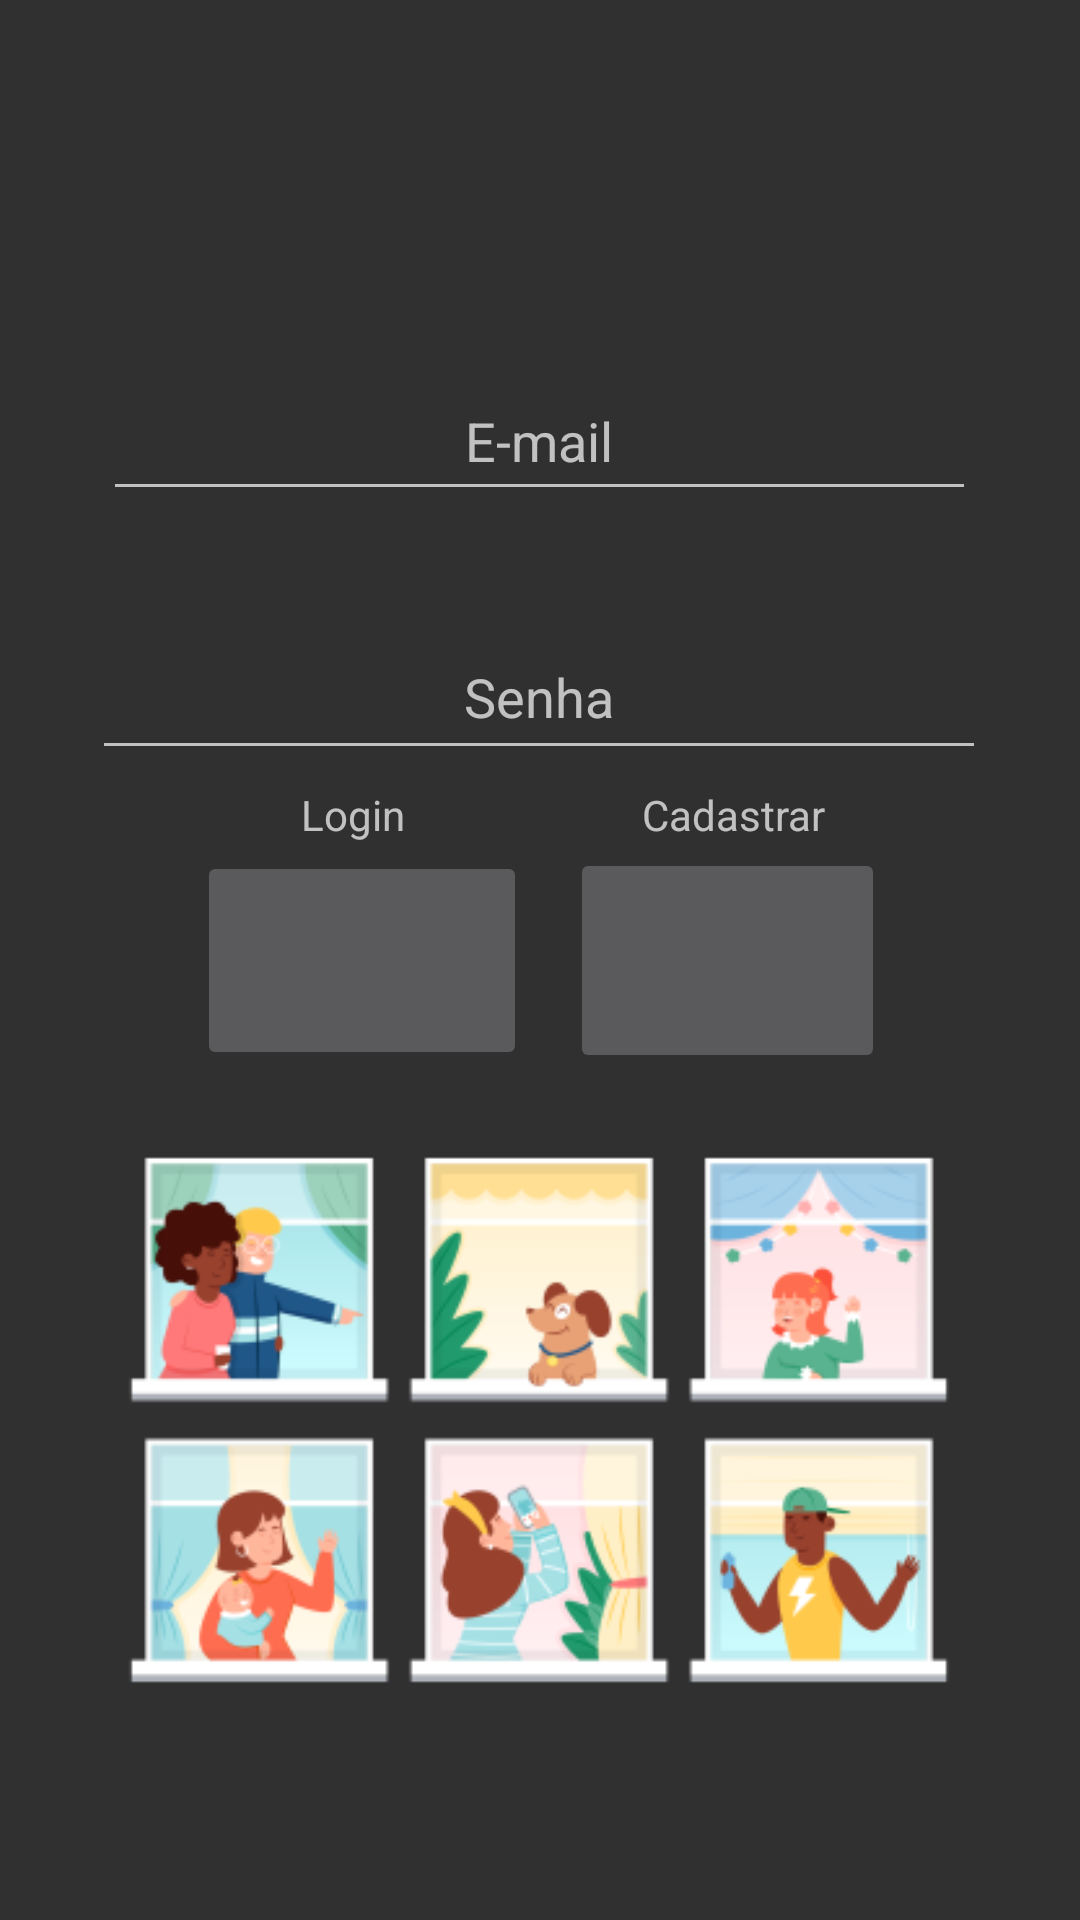

This screen was rendered from an Android layout file. Write that file and the resources it references.
<!-- AndroidManifest.xml: application theme Theme.CondominioActivity -->
<!-- res/layout/activity_main.xml -->
<?xml version="1.0" encoding="utf-8"?>
<androidx.constraintlayout.widget.ConstraintLayout xmlns:android="http://schemas.android.com/apk/res/android"
    xmlns:app="http://schemas.android.com/apk/res-auto"
    xmlns:tools="http://schemas.android.com/tools"
    android:layout_width="match_parent"
    android:layout_height="match_parent"
    tools:context=".MainActivity">

    <EditText
        android:id="@+id/edEmail"
        android:layout_width="291dp"
        android:layout_height="50dp"
        android:ems="10"
        android:gravity="center"
        android:hint="E-mail"
        android:inputType="textEmailAddress"
        app:layout_constraintBottom_toBottomOf="parent"
        app:layout_constraintEnd_toEndOf="parent"
        app:layout_constraintHorizontal_bias="0.497"
        app:layout_constraintStart_toStartOf="parent"
        app:layout_constraintTop_toTopOf="parent"
        app:layout_constraintVertical_bias="0.204" />

    <EditText
        android:id="@+id/edSenha"
        android:layout_width="298dp"
        android:layout_height="52dp"
        android:ems="10"
        android:gravity="center"
        android:hint="Senha"
        android:inputType="textPassword"
        app:layout_constraintBottom_toBottomOf="parent"
        app:layout_constraintEnd_toEndOf="parent"
        app:layout_constraintHorizontal_bias="0.497"
        app:layout_constraintStart_toStartOf="parent"
        app:layout_constraintTop_toTopOf="parent"
        app:layout_constraintVertical_bias="0.348" />

    <ImageButton
        android:id="@+id/btEntrar"
        android:layout_width="110dp"
        android:layout_height="73dp"
        android:onClick="loginUsuario"
        android:src="@mipmap/ic_login_foreground"
        app:layout_constraintBottom_toBottomOf="parent"
        app:layout_constraintEnd_toEndOf="parent"
        app:layout_constraintHorizontal_bias="0.262"
        app:layout_constraintStart_toStartOf="parent"
        app:layout_constraintTop_toTopOf="parent" />
        //app:srcCompat="@mipmap/icon_login_enter_foreground" />

    <ImageButton
        android:id="@+id/btCadastrar"
        android:layout_width="105dp"
        android:layout_height="75dp"
        android:onClick="abrirCadastro"
        android:src="@mipmap/ic_create_foreground"
        app:layout_constraintBottom_toBottomOf="parent"
        app:layout_constraintEnd_toEndOf="parent"
        app:layout_constraintHorizontal_bias="0.745"
        app:layout_constraintStart_toStartOf="parent"
        app:layout_constraintTop_toTopOf="parent" />
        //app:srcCompat="@mipmap/icon_login_new_foreground" />

    <TextView
        android:id="@+id/Logintxt"
        android:layout_width="wrap_content"
        android:layout_height="wrap_content"
        android:text="Login"
        app:layout_constraintBottom_toBottomOf="parent"
        app:layout_constraintEnd_toEndOf="parent"
        app:layout_constraintHorizontal_bias="0.308"
        app:layout_constraintStart_toStartOf="parent"
        app:layout_constraintTop_toTopOf="parent"
        app:layout_constraintVertical_bias="0.422" />

    <TextView
        android:id="@+id/cadastrartxt"
        android:layout_width="63dp"
        android:layout_height="19dp"
        android:text="Cadastrar"
        app:layout_constraintBottom_toBottomOf="parent"
        app:layout_constraintEnd_toEndOf="parent"
        app:layout_constraintHorizontal_bias="0.721"
        app:layout_constraintStart_toStartOf="parent"
        app:layout_constraintTop_toTopOf="parent"
        app:layout_constraintVertical_bias="0.422" />

    <ImageView
        android:id="@+id/imageView3"
        android:layout_width="312dp"
        android:layout_height="280dp"
        app:layout_constraintBottom_toBottomOf="parent"
        app:layout_constraintEnd_toEndOf="parent"
        app:layout_constraintHorizontal_bias="0.494"
        app:layout_constraintStart_toStartOf="parent"
        app:layout_constraintTop_toTopOf="parent"
        app:layout_constraintVertical_bias="0.926"
        app:srcCompat="@mipmap/ic_vizinhos1_foreground" />

</androidx.constraintlayout.widget.ConstraintLayout>
<!-- resources referenced by this layout -->
<resources>
  <!-- mipmap ic_vizinhos1_foreground: png bitmap (mipmap-hdpi, 15768 bytes) -->
  <style name="Theme.CondominioActivity" parent="Theme.AppCompat.NoActionBar">
          
          <item name="colorPrimary">@color/purple_500</item>
          <item name="colorPrimaryVariant">@color/purple_700</item>
          <item name="colorOnPrimary">@color/white</item>
          
          <item name="colorSecondary">@color/teal_200</item>
          <item name="colorSecondaryVariant">@color/teal_700</item>
          <item name="colorOnSecondary">@color/black</item>
          
          <item name="android:statusBarColor" tools:targetApi="l">#000000</item>
          
      </style>
  <!-- not gathered from this repository: default colours our renderer supplied (Android Studio template values) -->
  <color name="purple_500">#FF6200EE</color>
  <color name="purple_700">#FF3700B3</color>
  <color name="teal_200">#FF03DAC5</color>
  <color name="teal_700">#FF018786</color>
  <color name="black">#FF000000</color>
  <color name="white">#FFFFFFFF</color>
</resources>
